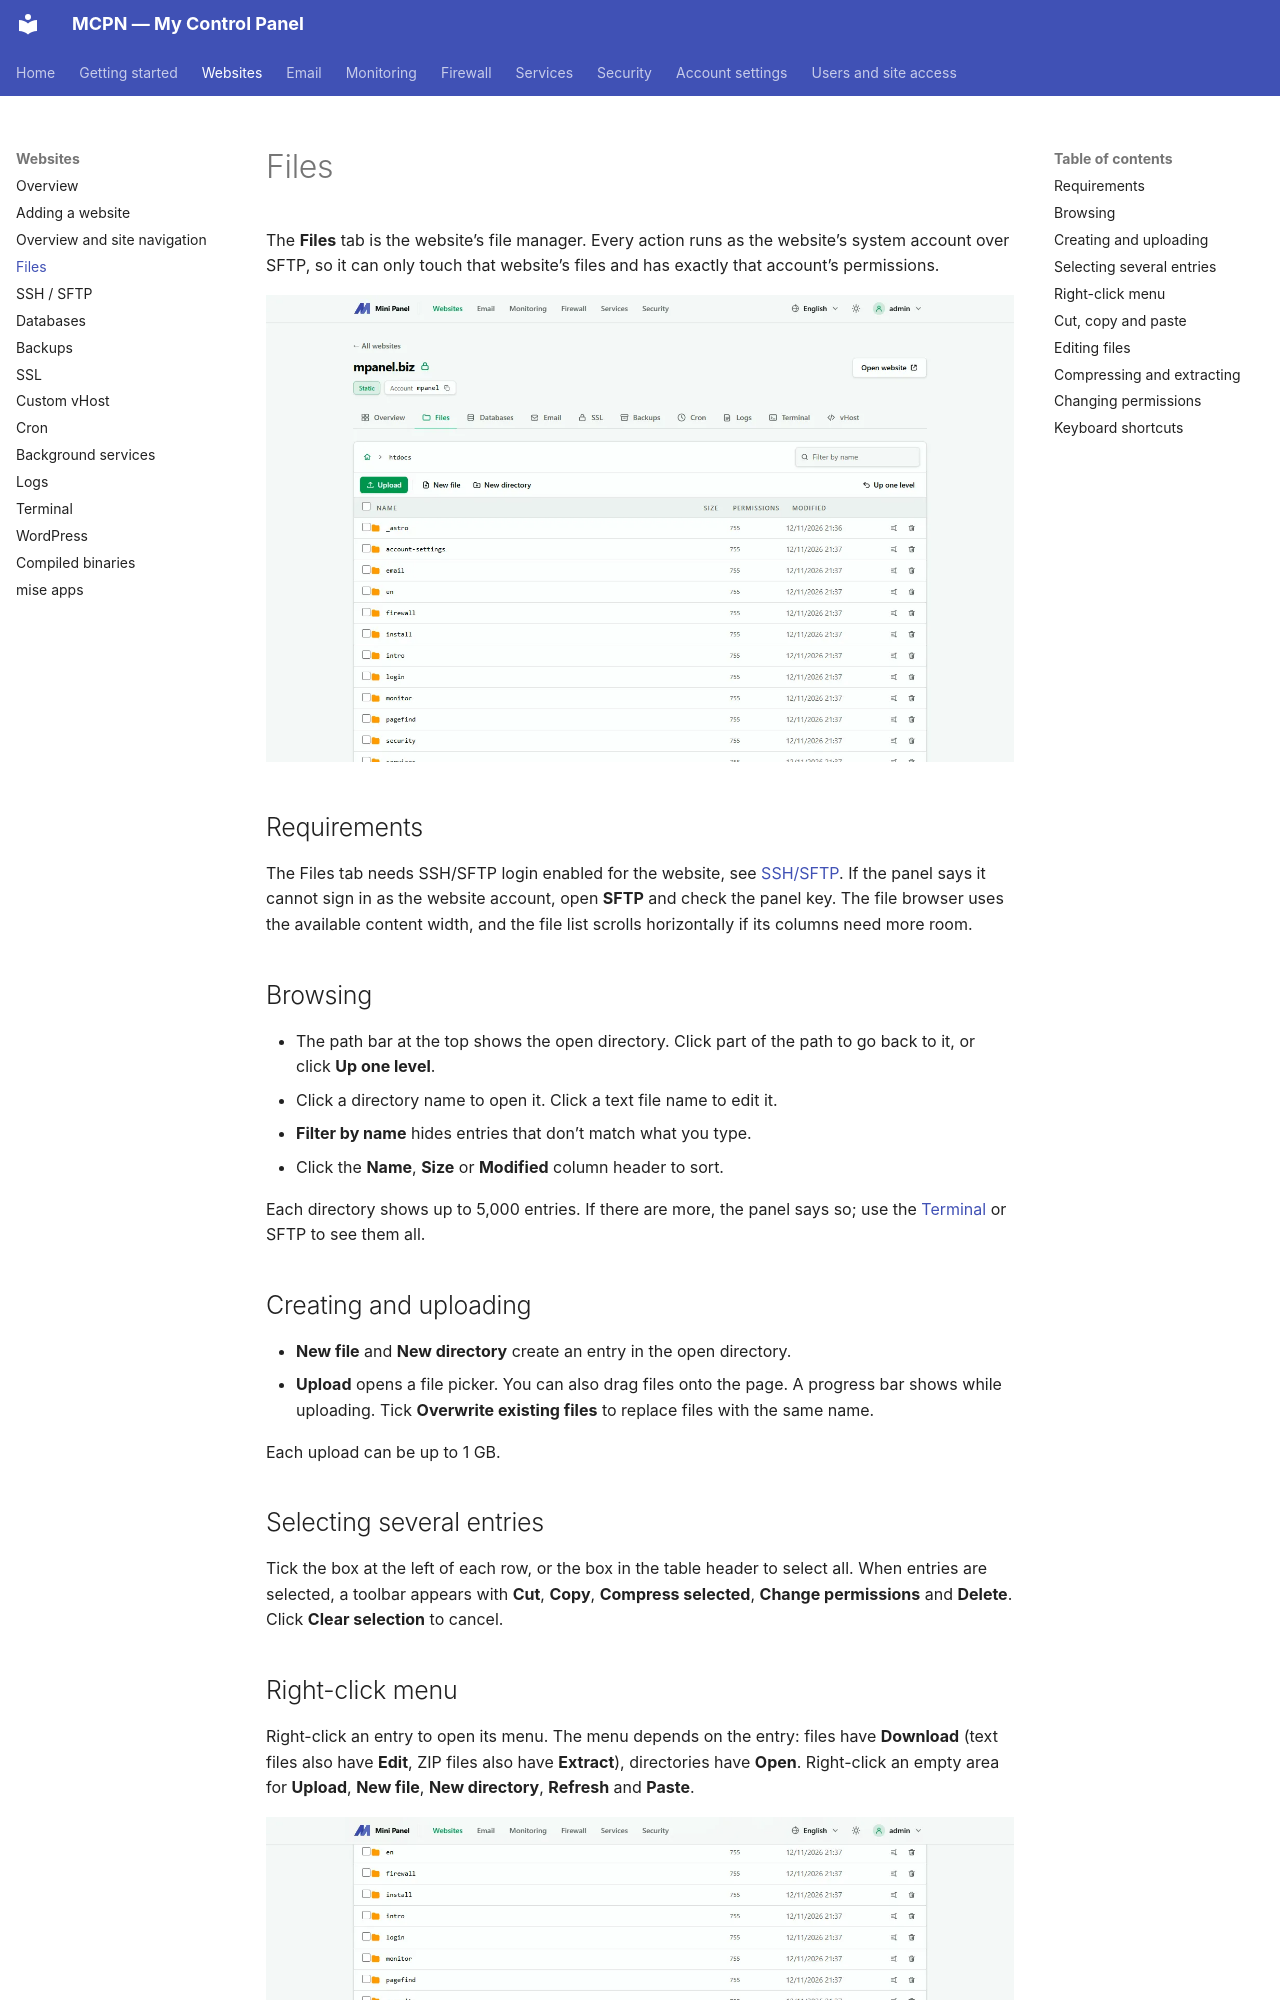

repository: adhikariprivate/MCPanel · page: websites/files/index.html · generator: mkdocs

---
title: Files
---

# Files

The **Files** tab is the website’s file manager. Every action runs as the website’s system account over SFTP, so it can only touch that website’s files and has exactly that account’s permissions.

![The Files tab showing the htdocs directory](../assets/mpanel/site-files.Dvczg20l_Z12DFMj.webp)

## Requirements

The Files tab needs SSH/SFTP login enabled for the website, see [SSH/SFTP](ssh-sftp.md). If the panel says it cannot sign in as the website account, open **SFTP** and check the panel key. The file browser uses the available content width, and the file list scrolls horizontally if its columns need more room.

## Browsing

* The path bar at the top shows the open directory. Click part of the path to go back to it, or click **Up one level**.
* Click a directory name to open it. Click a text file name to edit it.
* **Filter by name** hides entries that don’t match what you type.
* Click the **Name**, **Size** or **Modified** column header to sort.

Each directory shows up to 5,000 entries. If there are more, the panel says so; use the [Terminal](terminal.md) or SFTP to see them all.

## Creating and uploading

* **New file** and **New directory** create an entry in the open directory.
* **Upload** opens a file picker. You can also drag files onto the page. A progress bar shows while uploading. Tick **Overwrite existing files** to replace files with the same name.

Each upload can be up to 1 GB.

## Selecting several entries

Tick the box at the left of each row, or the box in the table header to select all. When entries are selected, a toolbar appears with **Cut**, **Copy**, **Compress selected**, **Change permissions** and **Delete**. Click **Clear selection** to cancel.
